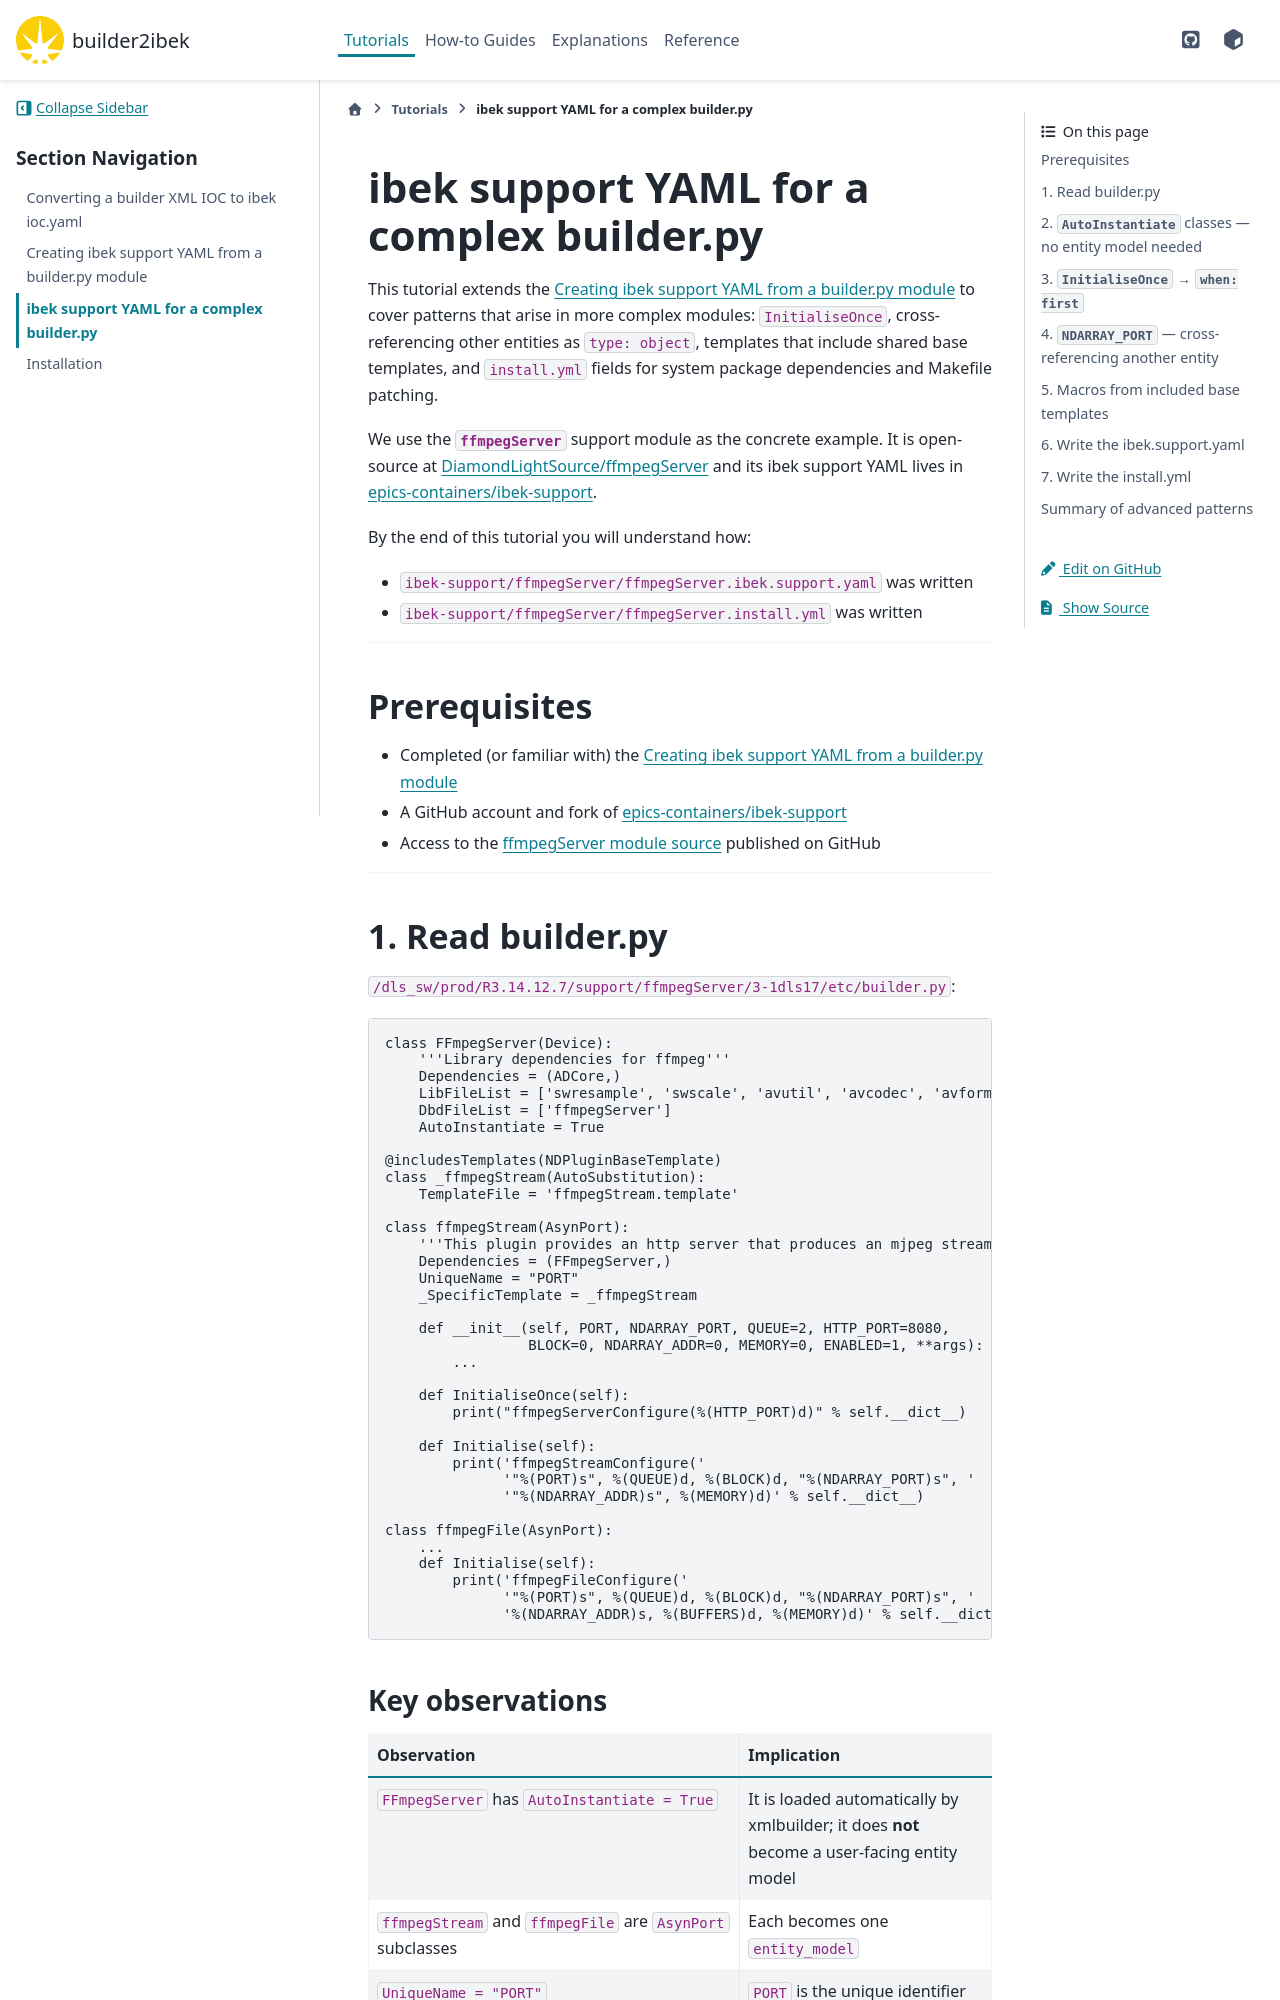

repository: epics-containers/builder2ibek · page: 2.3.0/tutorials/create-support-yaml-advanced.html · generator: sphinx

# ibek support YAML for a complex builder.py

This tutorial extends the
[](create-support-yaml.md) to cover patterns that arise in
more complex modules: `InitialiseOnce`, cross-referencing other entities as
`type: object`, templates that include shared base templates, and `install.yml`
fields for system package dependencies and Makefile patching.

We use the **`ffmpegServer`** support module as the concrete example.  It is
open-source at
[DiamondLightSource/ffmpegServer](https://github.com/DiamondLightSource/ffmpegServer)
and its ibek support YAML lives in
[epics-containers/ibek-support](https://github.com/epics-containers/ibek-support).

By the end of this tutorial you will understand how:
- `ibek-support/ffmpegServer/ffmpegServer.ibek.support.yaml` was written
- `ibek-support/ffmpegServer/ffmpegServer.install.yml` was written

---

## Prerequisites

- Completed (or familiar with) the
  [](create-support-yaml.md)
- A GitHub account and fork of
  [epics-containers/ibek-support](https://github.com/epics-containers/ibek-support)
- Access to the [ffmpegServer module source](https://github.com/DiamondLightSource/ffmpegServer) published on GitHub

---

## 1. Read builder.py

`/dls_sw/prod/R3.14.12.7/support/ffmpegServer/3-1dls17/etc/builder.py`:

```python
class FFmpegServer(Device):
    '''Library dependencies for ffmpeg'''
    Dependencies = (ADCore,)
    LibFileList = ['swresample', 'swscale', 'avutil', 'avcodec', 'avformat', 'avdevice', 'ffmpegServer']
    DbdFileList = ['ffmpegServer']
    AutoInstantiate = True

@includesTemplates(NDPluginBaseTemplate)
class _ffmpegStream(AutoSubstitution):
    TemplateFile = 'ffmpegStream.template'

class ffmpegStream(AsynPort):
    '''This plugin provides an http server that produces an mjpeg stream'''
    Dependencies = (FFmpegServer,)
    UniqueName = "PORT"
    _SpecificTemplate = _ffmpegStream

    def __init__(self, PORT, NDARRAY_PORT, QUEUE=2, HTTP_PORT=8080,
                 BLOCK=0, NDARRAY_ADDR=0, MEMORY=0, ENABLED=1, **args):
        ...

    def InitialiseOnce(self):
        print("ffmpegServerConfigure(%(HTTP_PORT)d)" % self.__dict__)

    def Initialise(self):
        print('ffmpegStreamConfigure('
              '"%(PORT)s", %(QUEUE)d, %(BLOCK)d, "%(NDARRAY_PORT)s", '
              '"%(NDARRAY_ADDR)s", %(MEMORY)d)' % self.__dict__)

class ffmpegFile(AsynPort):
    ...
    def Initialise(self):
        print('ffmpegFileConfigure('
              '"%(PORT)s", %(QUEUE)d, %(BLOCK)d, "%(NDARRAY_PORT)s", '
              '%(NDARRAY_ADDR)s, %(BUFFERS)d, %(MEMORY)d)' % self.__dict__)
```
